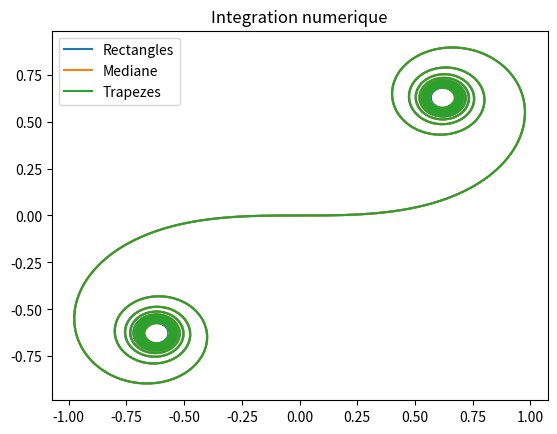

Generate this figure with matplotlib:
"""Tracé de routes."""


from numpy import cos, sin, linspace, pi
import matplotlib.pyplot as plt


V = 1
u = 1


def rectd(f, a, b, n=1000):
    """Methode des rectangles à droite."""
    h, res = (b - a) / n, 0
    for i in range(1, n + 1):
        res += h * f(a + i * h)
    return res


def trapezes(f, a, b, n=1000):
    """Methode des trapezes."""
    h, res = (b - a) / n, 0
    for i in range(1, n+1):
        res += h*f(a+i*h) + (f(a+i*h)-f(a+(i-1)*h))*h/2
    return res


def mediane(f, a, b, n=1000):
    """Methode de la mediane."""
    h, res = (b - a) / n, 0
    for i in range(1, n+1):
        res += h*f(a + (2*i+1)/2*h)
    return res


def fx(t):
    return cos(t**2)


def fy(t):
    return sin(t**2)


def xrect(t):
    """Integral expression of x."""
    return V * rectd(fx, 0, t)


def yrect(t):
    """Integral expression of y."""
    return V * rectd(fy, 0, t)


def xmed(t):
    """Integral expression of x."""
    return V * mediane(fx, 0, t)


def ymed(t):
    """Integral expression of y."""
    return V * mediane(fy, 0, t)


def xtrap(t):
    """Integral expression of x."""
    return V * trapezes(fx, 0, t)


def ytrap(t):
    """Integral expression of y."""
    return V * trapezes(fy, 0, t)


xl = linspace(-3 * pi, 3 * pi, 10000)
yl = linspace(-3 * pi, 3 * pi, 10000)


plt.plot(xrect(xl), yrect(yl), label="Rectangles")
plt.plot(xmed(xl), ymed(yl), label="Mediane")
plt.plot(xtrap(xl), ytrap(yl), label="Trapezes")
plt.title("Integration numerique")
plt.legend()
plt.show()
